Run: headless pygame with SDL's dummy video driver; simulated clock (each Clock.tick advances the game by its frame time, no real sleeping); random seed 0; keys injected as events and as key.get_pressed() state; mouse plan: one left click at the window centre at the start of phase 2, then a move to the lower-right quarter at the start of phase 3.
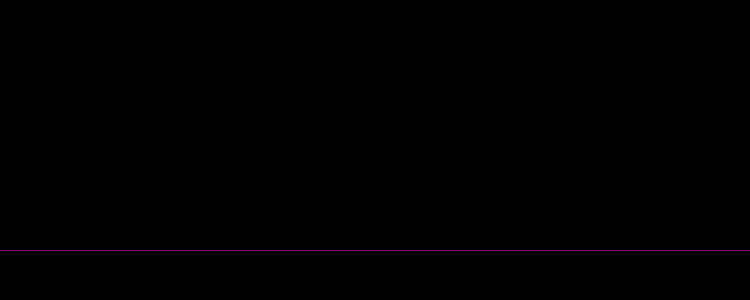
Frame 1 of 4 · flips 1–60 · no input
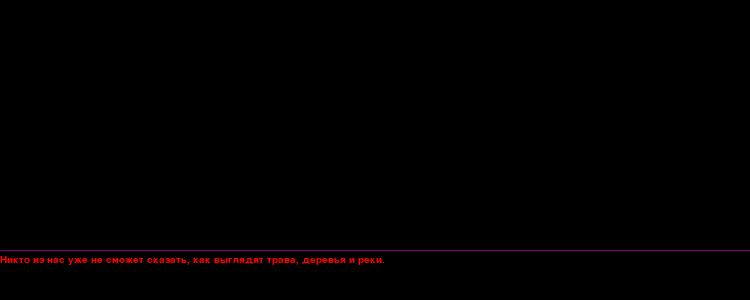
Frame 2 of 4 · flips 61–180 · clicked the window centre · tapped SPACE, RETURN · held RIGHT (→), D
Frame 3 of 4 · flips 181–300 · moved the mouse to the lower-right quarter · held DOWN (↓), S · screen unchanged from frame 2, image omitted
Frame 4 of 4 · flips 301–420 · held LEFT (←), A, UP (↑), W · screen unchanged from frame 3, image omitted

The pygame program that drew these frames:

import pygame


Frases = ['Никто из нас уже не сможет сказать, как выглядят трава, деревья и реки.',
          'Раньше эти края были прекрасной зелёной долиной, в которой все жили в радости и достатке',
          '*Показываем картинку деревни*',
          'Но всё изменилось, когда один из нас, возомнивший себя всемогущим, назвал себя Повелителем этого мира и бросил вызов Титанам',
          'Он явно переоценил свои силы и за его надменность поплатились все мы...',
          '*Показываем картину пустоши, выжженной земли, разорённой деревни и тд*',
          'Звали его ..... (Надо придумать). После его поединка с Титанами никто из нашего племени больше не видел его, ',
          'Скорее всего его заточили в ... - тюрьму, откуда нет выхода. Ах, да. Забыл представиться.',
          'Меня зовут ... (Тут вылазит окно, пользователь вводит имя персонажа)',
          'Я его сын. (Вот это поворот)',
          'И я во что бы то ни стало должен найти своего отца и с его помощью восстановить мир в наших землях.',
          'Для этого мне нужно спуститься в подземелья ... и освободить его, чтобы после с его помощью выкрасть у Титанов',
          '... - древний, могущественный артефакт, дарующий владельцу власть над всем/всей ... (Название мира)',
          'Итак, да начнётся приключение.',
          '*Показываем вход в ту тюрьму, перс заходит в неё*']
pygame.init()
screen = pygame.display.set_mode((750, 300))
pygame.display.set_caption('')
font = pygame.font.Font(None, 15)
K = -1
Flag = False
run = True
while run:
    for event in pygame.event.get():
        if event.type == pygame.QUIT:
            run = False
        if event.type == pygame.MOUSEBUTTONDOWN:  # При нажатии ЛКМ, меняется фраза.
            if event.button == 1:
                if Flag == False and K < 14:  # Задаём максимум, равный максимальному индексу в списке Frases
                    K += 1
                    Flag = True
                elif Flag == True and K < 14:  # Тута тоже.
                    K += 1
                else:
                    Flag = False
                    K = -1
    screen.fill((0, 0, 0))
    if Flag:
        if K not in [2, 5]:
            screen.blit(font.render(Frases[K], 1, (255, 0, 0), (0, 0, 0)), (0, 255))
        elif K == 2:
            screen.blit(font.render(Frases[K], 1, (255, 0, 0), (0, 0, 0)), (0, 255))
        elif K == 5:
            pass
    pygame.draw.line(screen, (123, 0, 123), [0, 250], [750, 250], 1)

    pygame.display.flip()

pygame.quit()
